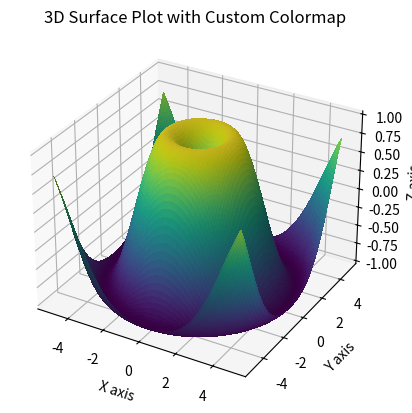

This figure's Python source:
import matplotlib.pyplot as plt

import numpy as np
from matplotlib import cm
from matplotlib.colors import Normalize
from mpl_toolkits.mplot3d import Axes3D

fig=plt.figure()
ax=fig.add_subplot(111,projection='3d')
x = np.linspace(-5, 5, 100)
y = np.linspace(-5, 5, 100)
X, Y = np.meshgrid(x, y)
Z = np.sin(np.sqrt(X**2 + Y**2))
norm = Normalize(vmin=Z.min(), vmax=Z.max())
cmap = cm.viridis
surf = ax.plot_surface(X, Y, Z, rstride=1, cstride=1, facecolors=cmap(norm(Z)), linewidth=0, antialiased=False)
ax.set_xlabel('X axis')
ax.set_ylabel('Y axis')
ax.set_zlabel('Z axis')
plt.title('3D Surface Plot with Custom Colormap')
plt.show()